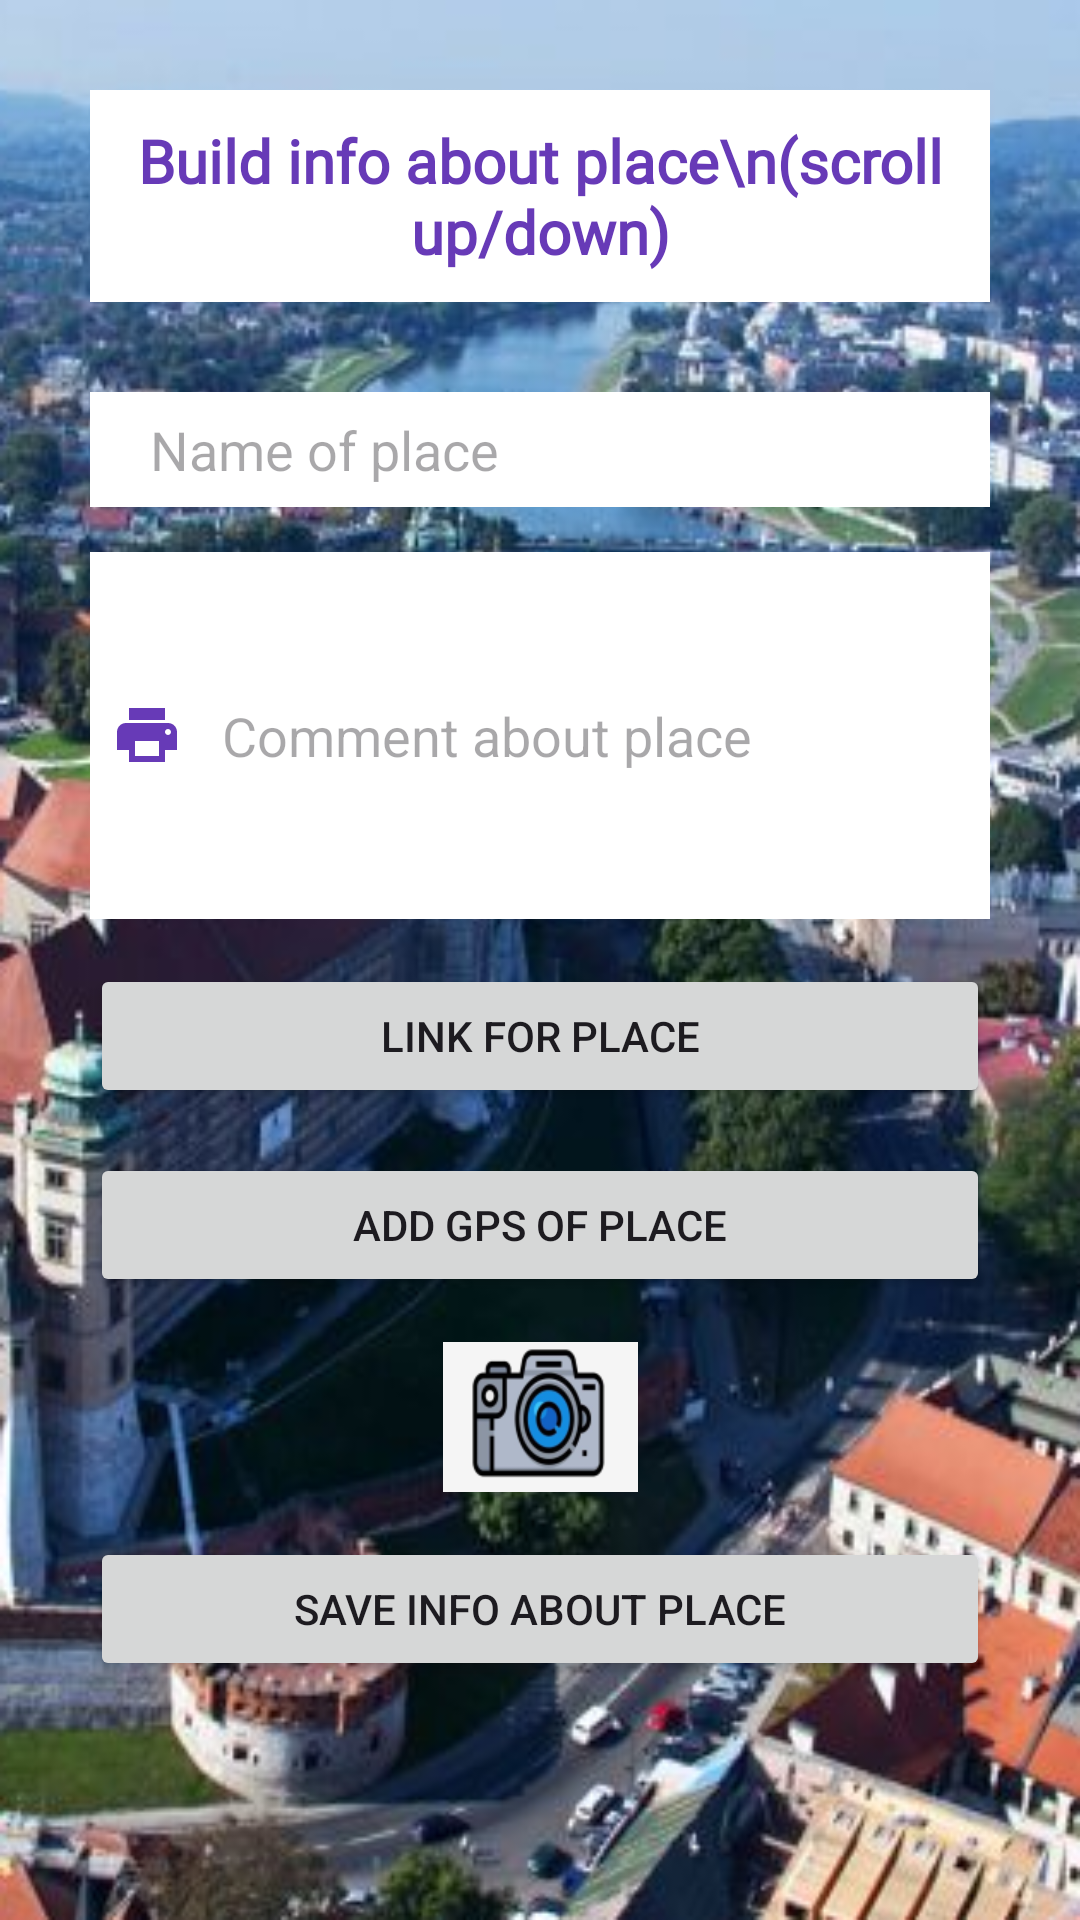

Here is an Android app screen rendered from its layout file. Give the layout XML and the strings, colors and styles it references.
<!-- AndroidManifest.xml: application theme Theme.DiaryOfPlases -->
<!-- res/layout/activity_add_place.xml -->
<?xml version="1.0" encoding="utf-8"?>
<LinearLayout xmlns:android="http://schemas.android.com/apk/res/android"
    xmlns:app="http://schemas.android.com/apk/res-auto"
    xmlns:tools="http://schemas.android.com/tools"
    android:layout_width="match_parent"
    android:layout_height="match_parent"
    android:orientation="vertical"
    android:gravity="center_horizontal"
    android:padding="30dp"
    android:background="@drawable/bgtown"
    tools:context=".AddPlace">

    <ScrollView
        android:layout_width="match_parent"
        android:layout_height="match_parent">

        <LinearLayout
            android:layout_width="match_parent"
            android:layout_height="wrap_content"
            android:orientation="vertical"
            android:gravity="center_horizontal">

            <TextView
                android:layout_width="wrap_content"
                android:layout_height="wrap_content"
                android:layout_marginBottom="30dp"
                android:gravity="center"
                android:background="#FFFFFF"
                android:padding="10dp"
                android:textSize="20sp"
                android:textStyle="bold"
                android:fontFamily="@font/sansita"
                android:textColor="#673AB7"
                android:text="Build info about place\n(scroll up/down)" />

            <EditText
                android:id="@+id/etName"
                android:layout_width="match_parent"
                android:layout_height="wrap_content"
                android:layout_marginBottom="15dp"
                android:background="#FFFFFF"
                android:ems="10"
                android:hint="   Name of place"
                android:inputType="textPersonName"
                android:drawableLeft="@drawable/place"
                android:padding="7dp" />

            <EditText
                android:id="@+id/etComment"
                android:layout_width="match_parent"
                android:layout_height="wrap_content"
                android:layout_marginBottom="15dp"
                android:background="#FFFFFF"
                android:ems="10"
                android:drawableLeft="@drawable/comment"
                android:hint="   Comment about place"
                android:inputType="textMultiLine"
                android:maxLines="5"
                android:lines="5"
                android:padding="7dp" />

            <Button
                android:id="@+id/bLink"
                android:layout_width="match_parent"
                android:layout_height="wrap_content"
                android:layout_marginBottom="15dp"
                android:text="Link for place" />

            <Button
                android:id="@+id/bGPS"
                android:layout_width="match_parent"
                android:layout_height="wrap_content"
                android:layout_marginBottom="15dp"
                android:text="Add GPS of place" />

            <ImageView
                android:id="@+id/ivImage"
                android:layout_width="130dp"
                android:layout_height="50dp"
                android:layout_marginBottom="15dp"
                android:src="@drawable/camera00" />

            <Button
                android:id="@+id/bSavePlace"
                android:layout_width="match_parent"
                android:layout_height="wrap_content"
                android:layout_marginBottom="35dp"
                android:text="Save info about place" />

        </LinearLayout>

    </ScrollView>

</LinearLayout>
<!-- resources referenced by this layout -->
<resources>
  <!-- drawable bgtown: png bitmap (drawable, 310085 bytes) -->
  <!-- drawable camera00: png bitmap (drawable, 11149 bytes) -->
  <!-- drawable comment (drawable) -->
  <vector xmlns:android="http://schemas.android.com/apk/res/android"
      android:width="24dp"
      android:height="24dp"
      android:viewportWidth="24"
      android:viewportHeight="24"
      android:tint="#673AB7">
    <path
        android:fillColor="@android:color/white"
        android:pathData="M19,8L5,8c-1.66,0 -3,1.34 -3,3v6h4v4h12v-4h4v-6c0,-1.66 -1.34,-3 -3,-3zM16,19L8,19v-5h8v5zM19,12c-0.55,0 -1,-0.45 -1,-1s0.45,-1 1,-1 1,0.45 1,1 -0.45,1 -1,1zM18,3L6,3v4h12L18,3z"/>
  </vector>
  <style name="Theme.DiaryOfPlases" parent="Base.Theme.DiaryOfPlases" />
  <style name="Base.Theme.DiaryOfPlases" parent="Theme.Material3.DayNight.NoActionBar">
          
          
      </style>
</resources>
